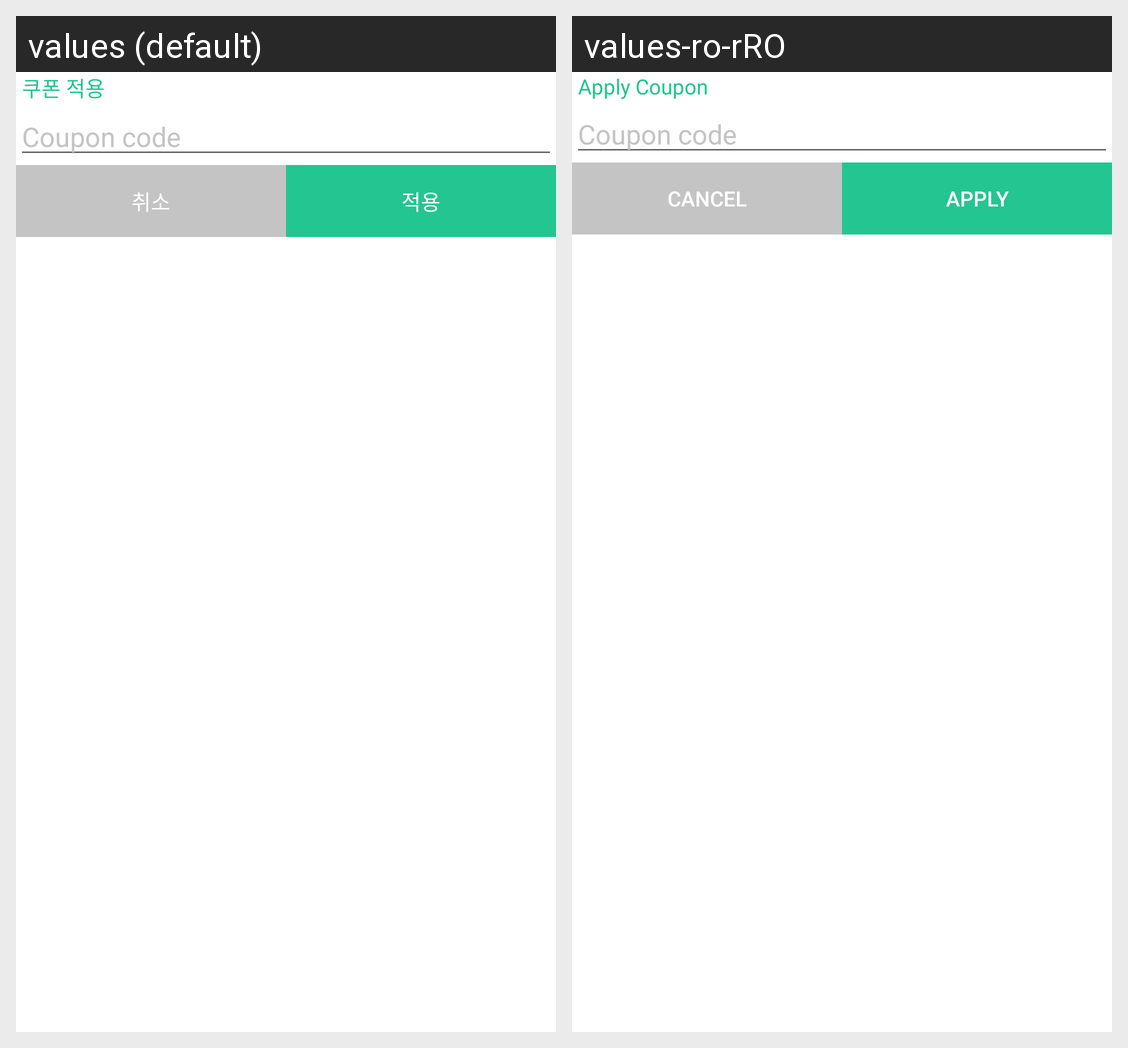

This grid shows one Android layout under two languages. Give, for every string resource on the screen, its name, the default text and each shown locale's text.
Android screen res/layout/dialog_coupon_layout.xml rendered under 2 locales, left to right: values (default), values-ro-rRO. Device: Nexus 5 (rendered at 1080×1920; each locale shown at half size, 540×960, under a caption strip naming it); theme AppTheme.
Strings drawn on this screen, with the default value and each locale's value (text and hints the layout hard-codes, and strings that could not be matched under every locale, appear in the picture but are not listed):

apply_coupon
  values: 쿠폰 적용
  values-ro-rRO: Apply Coupon

cancel
  values: 취소
  values-ro-rRO: Cancel

apply
  values: 적용
  values-ro-rRO: Apply
